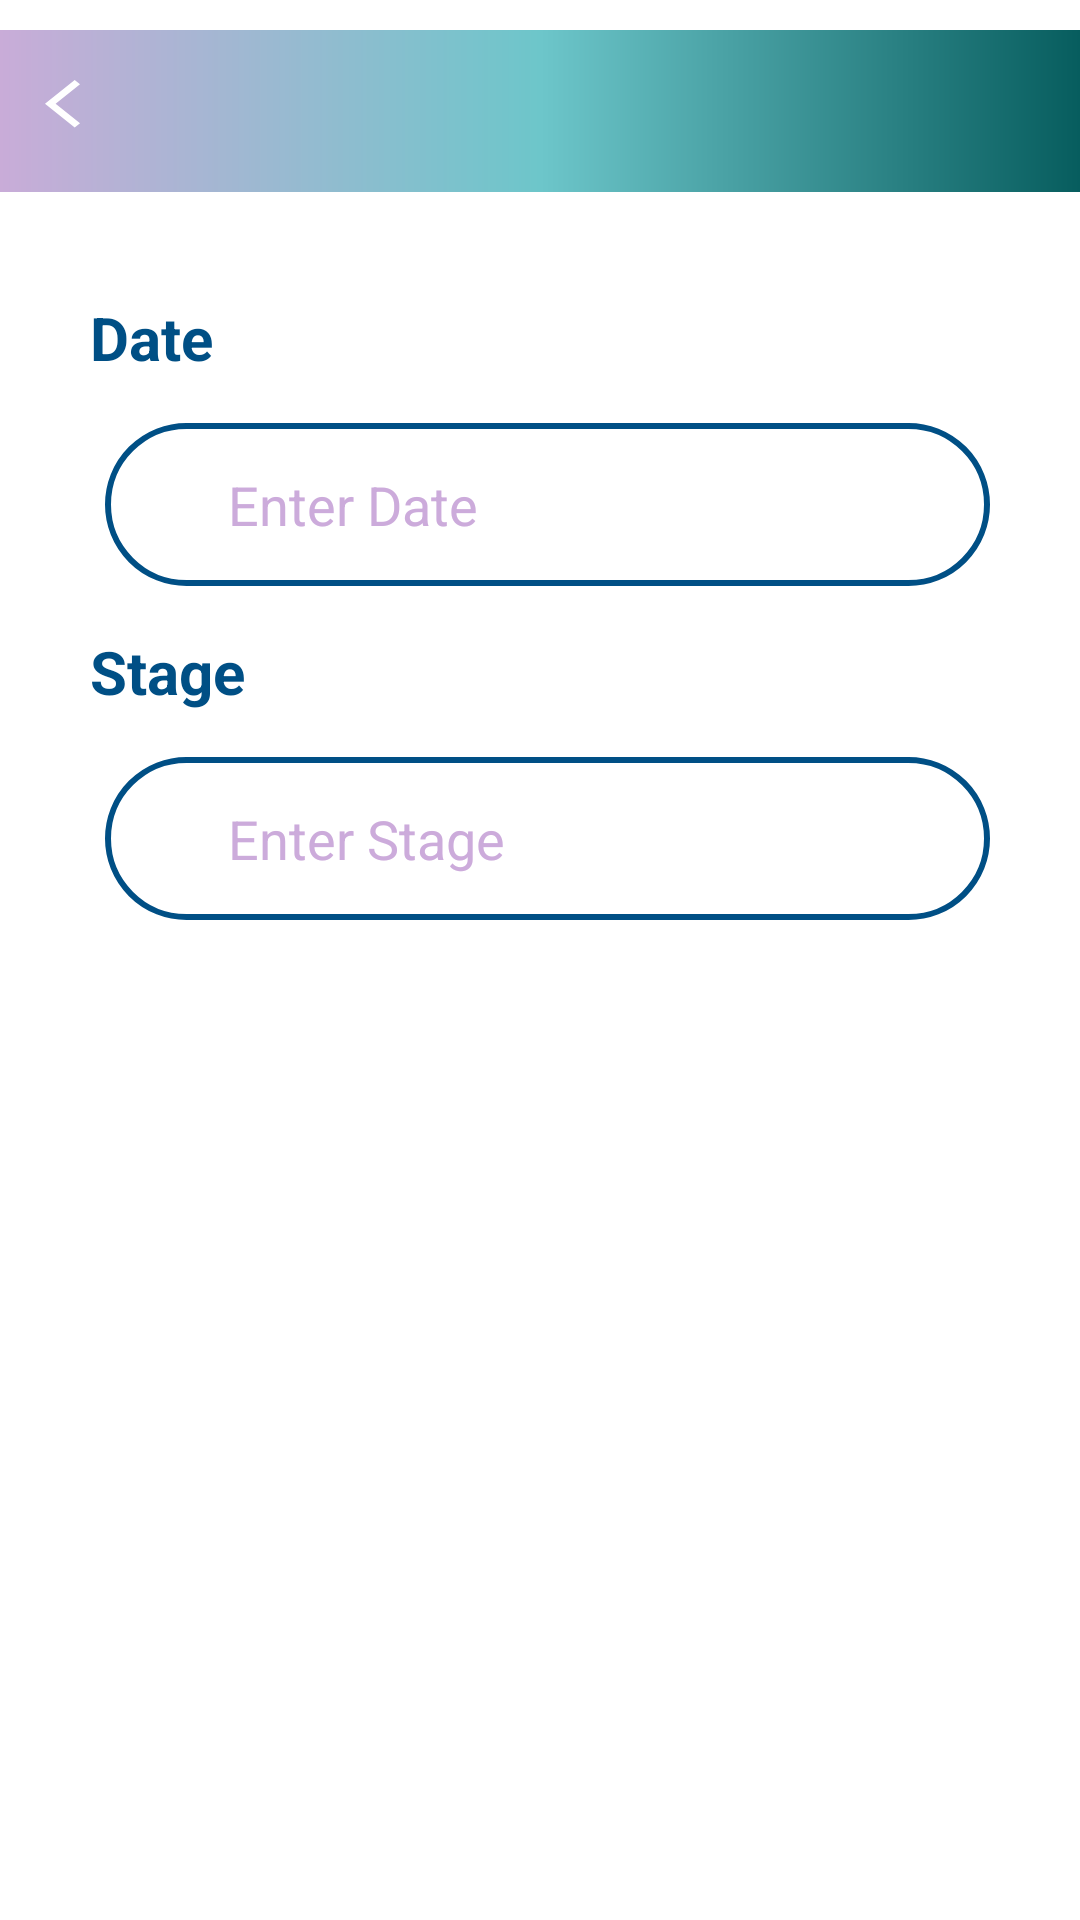

This screen was rendered from an Android layout file. Write that file and the resources it references.
<!-- AndroidManifest.xml: application theme Theme.AppCompat.NoActionBar -->
<!-- res/layout/activity_selected_data.xml -->
<?xml version="1.0" encoding="utf-8"?>
<LinearLayout xmlns:android="http://schemas.android.com/apk/res/android"
    xmlns:app="http://schemas.android.com/apk/res-auto"
    xmlns:tools="http://schemas.android.com/tools"
    android:layout_width="match_parent"
    android:layout_height="match_parent"
    android:background="@color/white"
    android:layoutDirection="ltr"
    android:orientation="vertical"
    tools:context=".SelectedDataActivity">

    <androidx.constraintlayout.widget.ConstraintLayout
        android:layout_width="match_parent"
        android:layout_height="wrap_content"
        android:layout_gravity="center"
        android:layout_marginTop="10dp"
        android:background="@drawable/square"
        android:gravity="center"
        android:orientation="horizontal"
        android:padding="15dp"
        android:textColor="@color/white"
        android:textSize="30dp"
        android:textStyle="bold">

        <TextView
            android:id="@+id/test_ct_back"
            android:layout_width="wrap_content"
            android:layout_height="wrap_content"
            android:drawableLeft="@drawable/ic_baseline_arrow_back_ios_24"
            app:layout_constraintBottom_toBottomOf="parent"
            app:layout_constraintStart_toStartOf="parent"
            app:layout_constraintTop_toTopOf="parent" />

    </androidx.constraintlayout.widget.ConstraintLayout>

    <LinearLayout xmlns:android="http://schemas.android.com/apk/res/android"
        xmlns:app="http://schemas.android.com/apk/res-auto"
        xmlns:tools="http://schemas.android.com/tools"
        android:layout_width="match_parent"
        android:layout_height="match_parent"
        android:background="@color/white"
        android:layoutDirection="ltr"
        android:orientation="vertical"
        android:padding="20dp"
        tools:context=".SelectedDataActivity">

        <TextView
            android:layout_width="match_parent"
            android:layout_height="wrap_content"
            android:layout_marginLeft="10dp"
            android:layout_marginTop="15dp"
            android:text="Date"
            android:textColor="@color/blue"
            android:textSize="20sp"
            android:textStyle="bold" />

        <EditText
            android:id="@+id/etdate"
            android:layout_width="match_parent"
            android:layout_height="wrap_content"
            android:layout_marginLeft="15dp"
            android:layout_marginTop="15dp"
            android:layout_marginRight="10dp"
            android:background="@drawable/framatos"
            android:enabled="false"
            android:hint="      Enter Date"
            android:padding="15dp"
            android:textColor="@color/dark_purple"
            android:textColorHint="#CCABDB" />

        <TextView
            android:layout_width="match_parent"
            android:layout_height="wrap_content"
            android:layout_marginLeft="10dp"
            android:layout_marginTop="15dp"
            android:text="Stage"
            android:textColor="@color/blue"
            android:textSize="20sp"
            android:textStyle="bold" />

        <EditText
            android:id="@+id/etclass"
            android:layout_width="match_parent"
            android:layout_height="wrap_content"
            android:layout_marginLeft="15dp"
            android:layout_marginTop="15dp"
            android:layout_marginRight="10dp"
            android:background="@drawable/framatos"
            android:enabled="false"
            android:hint="      Enter Stage"
            android:padding="15dp"
            android:textColor="@color/dark_purple"
            android:textColorHint="#CCABDB" />

        <ImageView
            android:id="@+id/loadedImg"
            android:layout_width="200dp"
            android:layout_height="200dp"
            android:layout_below="@+id/etclass"
            android:layout_gravity="center"
            android:layout_marginTop="15dp"
            android:layout_marginBottom="10dp" />

    </LinearLayout>

</LinearLayout>
<!-- resources referenced by this layout -->
<resources>
  <color name="blue">#004F85</color>
  <color name="dark_purple">#B900BF</color>
  <color name="white">#FFFFFFFF</color>
  <!-- drawable framatos (drawable) -->
  <?xml version="1.0" encoding="utf-8"?>
  
  <shape xmlns:android="http://schemas.android.com/apk/res/android"
      android:shape="rectangle">
      <stroke
          android:width="2dp"
          android:color="@color/blue"/>
  
      <corners
          android:radius="30dp"/>
  
  </shape>
  <!-- drawable ic_baseline_arrow_back_ios_24 (drawable) -->
  <vector xmlns:android="http://schemas.android.com/apk/res/android"
      android:width="24dp"
      android:height="24dp"
      android:tint="#FFFFFF"
      android:viewportWidth="24"
      android:viewportHeight="30">
      <path
          android:fillColor="@android:color/white"
          android:pathData="M11.67,3.87L9.9,2.1 0,12l9.9,9.9 1.77,-1.77L3.54,12z" />
  </vector>
  <!-- drawable square (drawable) -->
  <?xml version="1.0" encoding="utf-8"?>
  
  <shape xmlns:android="http://schemas.android.com/apk/res/android">
      <gradient android:startColor="#C9ACD8" android:centerColor="#6DC6CA" android:endColor="#075D5E"/>
  
  </shape>
</resources>
